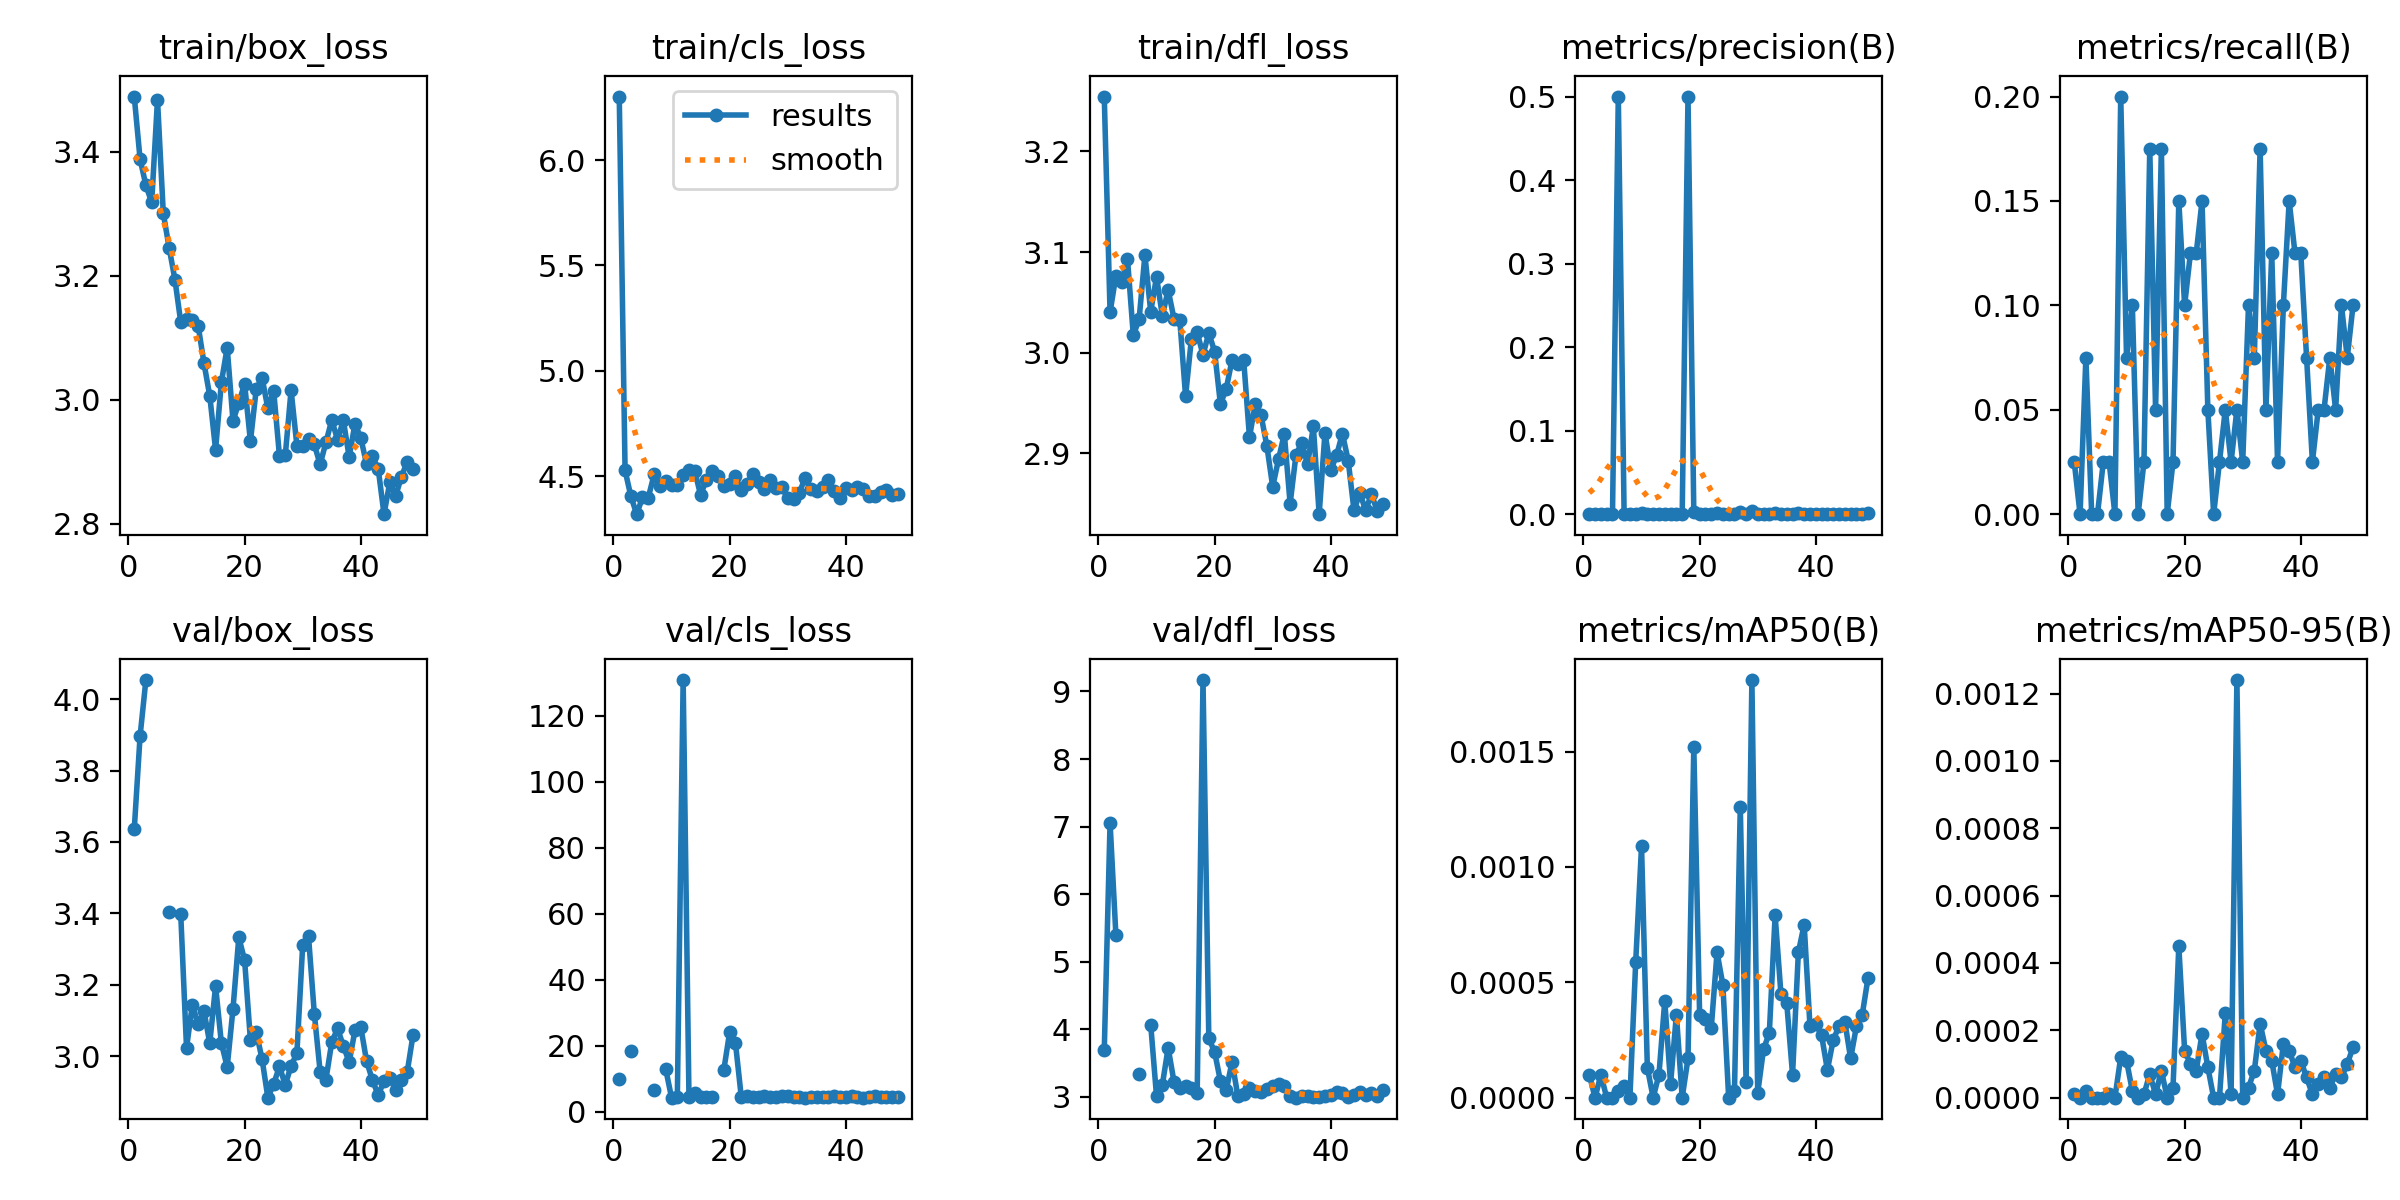

The file beside this chart, header and first rows:
epoch, time, train/box_loss, train/cls_loss, train/dfl_loss, metrics/precision(B), metrics/recall(B), metrics/mAP50(B), metrics/mAP50-95(B), val/box_loss, val/cls_loss, val/dfl_loss, lr/pg0, lr/pg1, lr/pg2
1, 19.16, 3.489, 6.301, 3.254, 0.00017, 0.025, 0.0001, 1e-05, 3.636, 9.826, 3.688, 0.0002032, 0.0002032, 0.0002032
2, 37.38, 3.388, 4.529, 3.04, 0, 0, 0, 0, 3.896, inf, 7.055, 0.0004081, 0.0004081, 0.0004081
3, 55.19, 3.346, 4.406, 3.076, 0.00015, 0.075, 0.0001, 2e-05, 4.054, 18.24, 5.4, 0.0006097, 0.0006097, 0.0006097
4, 73.31, 3.318, 4.321, 3.07, 0, 0, 0, 0, nan, nan, nan, 0.0008078, 0.0008078, 0.0008078
5, 90.93, 3.484, 4.401, 3.093, 0, 0, 0, 0, nan, nan, nan, 0.001002, 0.001002, 0.001002
6, 108.7, 3.301, 4.4, 3.017, 0.5, 0.025, 3e-05, 0, nan, nan, nan, 0.001194, 0.001194, 0.001194
7, 126.7, 3.246, 4.51, 3.033, 8e-05, 0.025, 5e-05, 1e-05, 3.405, 6.66, 3.341, 0.001381, 0.001381, 0.001381
8, 144.5, 3.194, 4.456, 3.097, 0, 0, 0, 0, nan, nan, nan, 0.001566, 0.001566, 0.001566
9, 162.3, 3.126, 4.48, 3.041, 0.00056, 0.2, 0.00059, 0.00012, 3.398, 12.85, 4.067, 0.001557, 0.001557, 0.001557
10, 180.2, 3.13, 4.461, 3.075, 0.00086, 0.075, 0.00109, 0.00011, 3.023, 4.246, 3.01, 0.001543, 0.001543, 0.001543
11, 198, 3.128, 4.461, 3.037, 0.0002, 0.1, 0.00013, 2e-05, 3.144, 4.523, 3.179, 0.001529, 0.001529, 0.001529
12, 215.6, 3.12, 4.509, 3.062, 0, 0, 0, 0, 3.089, 130.9, 3.727, 0.001516, 0.001516, 0.001516
13, 233.3, 3.059, 4.528, 3.034, 0.00012, 0.025, 0.0001, 1e-05, 3.126, 4.537, 3.226, 0.001502, 0.001502, 0.001502
14, 250.9, 3.006, 4.525, 3.033, 0.00034, 0.175, 0.00042, 7e-05, 3.036, 5.526, 3.134, 0.001488, 0.001488, 0.001488
15, 268.4, 2.919, 4.413, 2.957, 0.00011, 0.05, 6e-05, 1e-05, 3.196, 4.514, 3.163, 0.001474, 0.001474, 0.001474
16, 286.1, 3.028, 4.483, 3.014, 0.00039, 0.175, 0.00036, 8e-05, 3.036, 4.336, 3.127, 0.001461, 0.001461, 0.001461
17, 303.5, 3.084, 4.525, 3.02, 0, 0, 0, 0, 2.969, 4.334, 3.065, 0.001447, 0.001447, 0.001447
18, 321, 2.966, 4.5, 2.998, 0.5003, 0.025, 0.00017, 3e-05, 3.132, inf, 9.169, 0.001433, 0.001433, 0.001433
19, 338.8, 2.995, 4.453, 3.02, 0.00211, 0.15, 0.00152, 0.00045, 3.333, 12.62, 3.867, 0.001419, 0.001419, 0.001419
20, 356.6, 3.026, 4.465, 3.001, 0.00052, 0.1, 0.00036, 0.00014, 3.269, 23.99, 3.666, 0.001406, 0.001406, 0.001406
21, 374.3, 2.933, 4.5, 2.949, 0.00056, 0.125, 0.00034, 0.0001, 3.044, 20.86, 3.235, 0.001392, 0.001392, 0.001392
22, 391.8, 3.017, 4.434, 2.964, 0.00048, 0.125, 0.0003, 8e-05, 3.067, 4.532, 3.099, 0.001378, 0.001378, 0.001378
23, 409.4, 3.036, 4.464, 2.993, 0.00081, 0.15, 0.00063, 0.00019, 2.992, 4.626, 3.518, 0.001364, 0.001364, 0.001364
24, 427.1, 2.986, 4.512, 2.989, 0.00073, 0.05, 0.00049, 9e-05, 2.883, 4.377, 3.013, 0.001351, 0.001351, 0.001351
25, 445.9, 3.015, 4.472, 2.993, 0, 0, 0, 0, 2.922, 4.434, 3.047, 0.001337, 0.001337, 0.001337
26, 463.9, 2.909, 4.442, 2.916, 6e-05, 0.025, 3e-05, 0, 2.971, 4.711, 3.128, 0.001323, 0.001323, 0.001323
27, 482.6, 2.91, 4.484, 2.949, 0.00235, 0.05, 0.00126, 0.00025, 2.919, 4.489, 3.087, 0.001309, 0.001309, 0.001309
28, 519.1, 3.015, 4.446, 2.938, 0.00012, 0.025, 7e-05, 1e-05, 2.973, 4.417, 3.069, 0.001296, 0.001296, 0.001296
29, 536.6, 2.926, 4.449, 2.907, 0.00326, 0.05, 0.00181, 0.00124, 3.008, 4.745, 3.11, 0.001282, 0.001282, 0.001282
30, 554.5, 2.925, 4.397, 2.867, 5e-05, 0.025, 2e-05, 0, 3.311, 4.708, 3.163, 0.001268, 0.001268, 0.001268
31, 572.4, 2.937, 4.395, 2.894, 0.00034, 0.1, 0.00021, 3e-05, 3.335, 4.43, 3.196, 0.001254, 0.001254, 0.001254
32, 590.2, 2.928, 4.423, 2.919, 0.0005, 0.075, 0.00028, 8e-05, 3.119, 4.435, 3.166, 0.001241, 0.001241, 0.001241
33, 608.1, 2.896, 4.492, 2.85, 0.00129, 0.175, 0.00079, 0.00022, 2.956, 4.202, 3.021, 0.001227, 0.001227, 0.001227
34, 625.9, 2.931, 4.441, 2.898, 0.0007, 0.05, 0.00045, 0.00014, 2.934, 4.308, 2.989, 0.001213, 0.001213, 0.001213
35, 643.5, 2.967, 4.433, 2.911, 0.00057, 0.125, 0.00041, 0.00011, 3.039, 4.443, 3.019, 0.001199, 0.001199, 0.001199
36, 661.3, 2.936, 4.45, 2.889, 0.00013, 0.025, 0.0001, 1e-05, 3.077, 4.357, 3.009, 0.001186, 0.001186, 0.001186
37, 678.9, 2.967, 4.483, 2.927, 0.00101, 0.1, 0.00063, 0.00016, 3.028, 4.3, 3, 0.001172, 0.001172, 0.001172
38, 696.9, 2.908, 4.431, 2.84, 0.00072, 0.15, 0.00075, 0.00014, 2.983, 4.572, 3.005, 0.001158, 0.001158, 0.001158
39, 714.6, 2.961, 4.397, 2.92, 0.00049, 0.125, 0.00031, 9e-05, 3.072, 4.511, 3.017, 0.001144, 0.001144, 0.001144
40, 732.2, 2.938, 4.443, 2.883, 0.0005, 0.125, 0.00032, 0.00011, 3.082, 4.274, 3.026, 0.001131, 0.001131, 0.001131
41, 749.8, 2.896, 4.434, 2.898, 0.00035, 0.075, 0.00027, 6e-05, 2.985, 4.601, 3.069, 0.001117, 0.001117, 0.001117
42, 767.5, 2.909, 4.449, 2.92, 0.00013, 0.025, 0.00012, 1e-05, 2.933, 4.468, 3.053, 0.001103, 0.001103, 0.001103
43, 785.1, 2.889, 4.441, 2.893, 0.00024, 0.05, 0.00025, 4e-05, 2.891, 4.246, 3.003, 0.001089, 0.001089, 0.001089
44, 802.8, 2.815, 4.407, 2.843, 0.00021, 0.05, 0.00031, 6e-05, 2.93, 4.386, 3.031, 0.001076, 0.001076, 0.001076
45, 820.4, 2.867, 4.407, 2.861, 0.0003, 0.075, 0.00033, 3e-05, 2.939, 4.566, 3.072, 0.001062, 0.001062, 0.001062
46, 838, 2.844, 4.425, 2.843, 0.00027, 0.05, 0.00017, 7e-05, 2.904, 4.409, 3.031, 0.001048, 0.001048, 0.001048
47, 855.9, 2.876, 4.436, 2.86, 0.0004, 0.1, 0.00031, 6e-05, 2.933, 4.53, 3.055, 0.001034, 0.001034, 0.001034
48, 873.5, 2.9, 4.41, 2.843, 0.00052, 0.075, 0.00036, 0.0001, 2.956, 4.37, 3.015, 0.001021, 0.001021, 0.001021
49, 891.2, 2.888, 4.419, 2.85, 0.00084, 0.1, 0.00052, 0.00015, 3.06, 4.364, 3.104, 0.001007, 0.001007, 0.001007
